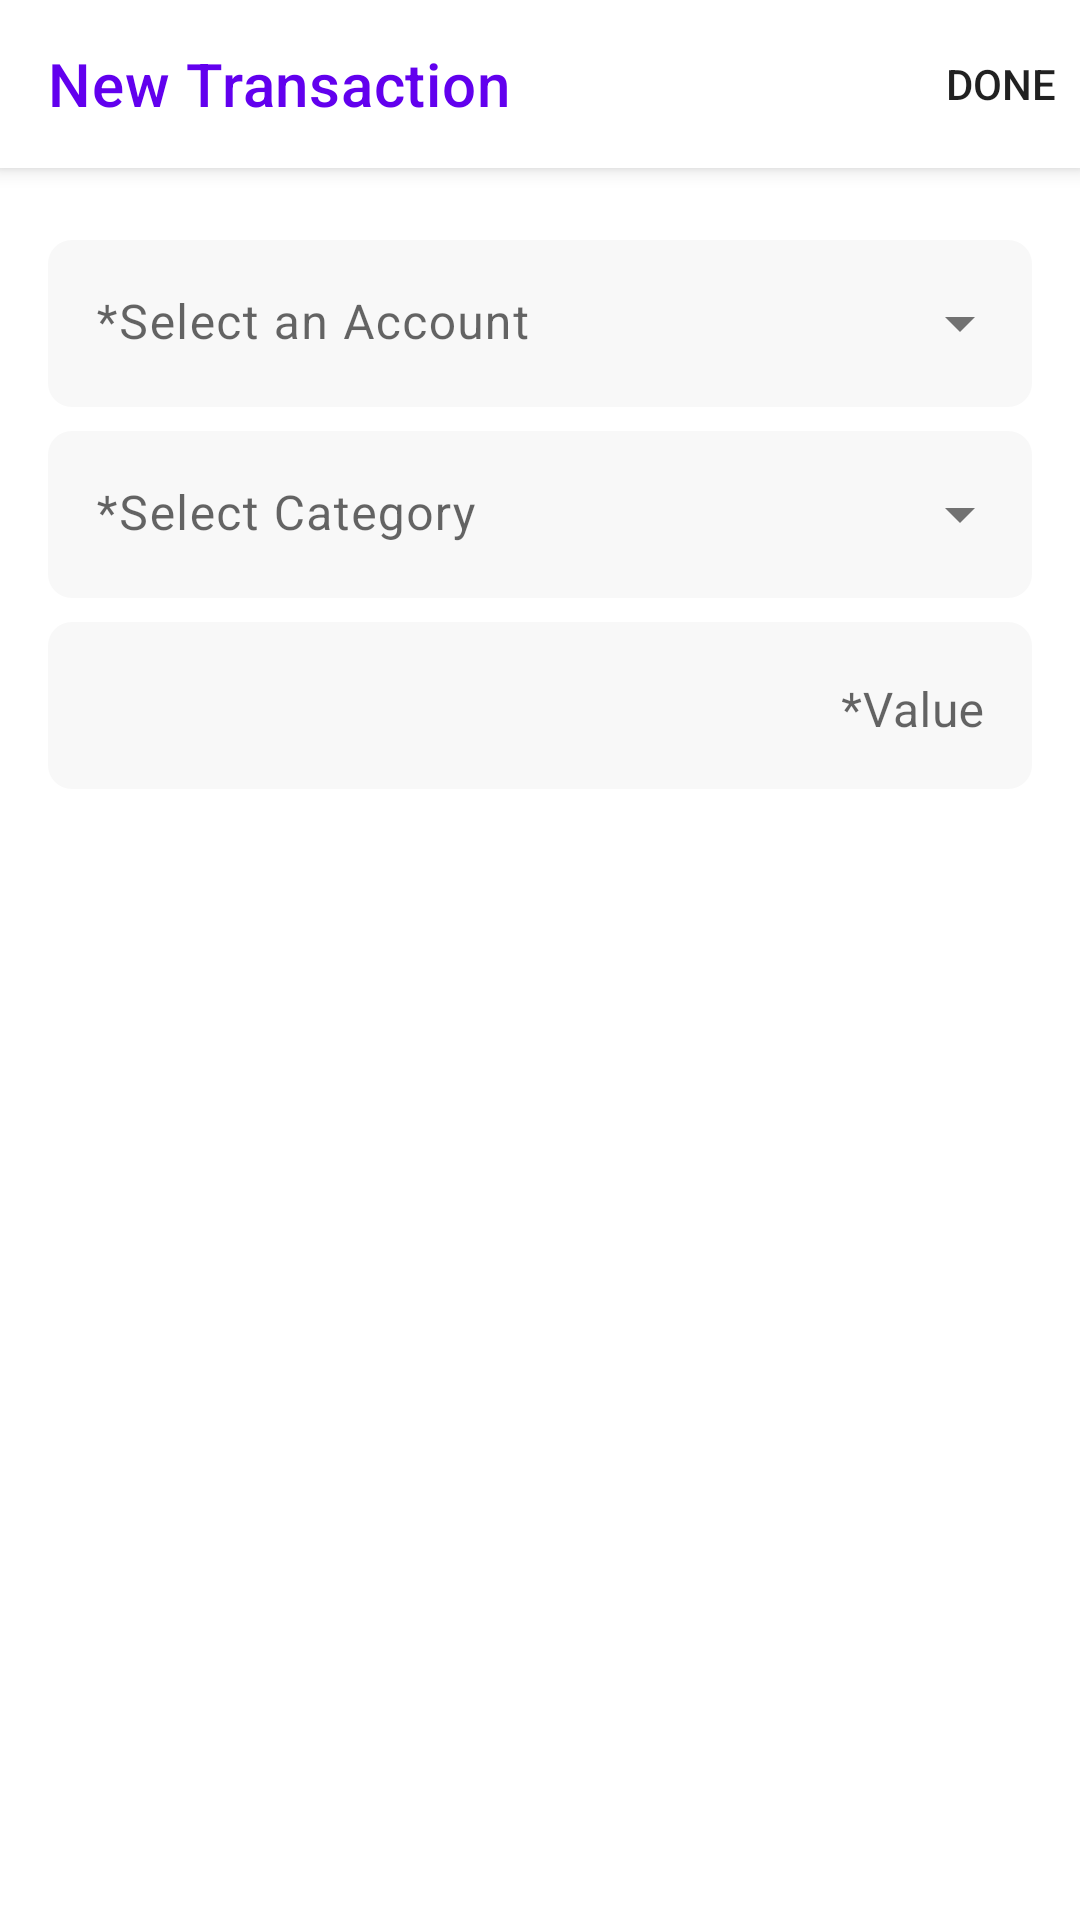

Here is an Android app screen rendered from its layout file. Give the layout XML and the strings, colors and styles it references.
<!-- AndroidManifest.xml: application theme Theme.Expenses -->
<!-- res/layout/activity_new_transaction.xml -->
<?xml version="1.0" encoding="utf-8"?>
<androidx.coordinatorlayout.widget.CoordinatorLayout
    xmlns:android="http://schemas.android.com/apk/res/android"
    xmlns:app="http://schemas.android.com/apk/res-auto"
    xmlns:tools="http://schemas.android.com/tools"
    android:layout_width="match_parent"
    android:layout_height="match_parent"
    android:fitsSystemWindows="true">

    <com.google.android.material.appbar.AppBarLayout
        android:layout_width="match_parent"
        android:layout_height="wrap_content"
        android:background="@color/colorTransparent"
        >

        <com.google.android.material.appbar.MaterialToolbar
            android:id="@+id/dashboardToolbar"
            style="@style/ExAppToolbar"
            android:layout_width="match_parent"
            android:layout_height="wrap_content"
            app:menu="@menu/toolbar_transaction"
            app:layout_scrollFlags="scroll|enterAlways"
            android:elevation="0dp"
            android:padding="0dp"
            app:title="@string/label_new_transaction"
            app:navigationIcon="@drawable/ic_baseline_arrow_back_24"
            >
        </com.google.android.material.appbar.MaterialToolbar>
    </com.google.android.material.appbar.AppBarLayout>

    <androidx.core.widget.NestedScrollView
        android:layout_width="match_parent"
        android:layout_height="wrap_content"
        app:layout_behavior="@string/appbar_scrolling_view_behavior"
        >

        <LinearLayout
            android:layout_width="match_parent"
            android:layout_height="wrap_content"
            android:orientation="vertical"
            android:layout_margin="@dimen/margin_big"
            >

        <com.google.android.material.button.MaterialButtonToggleGroup
            android:id="@+id/transactionToggleButton"
            android:layout_width="match_parent"
            android:layout_height="wrap_content"
            app:singleSelection="true"
            app:selectionRequired="true"
            android:gravity="center"
            android:layout_marginBottom="@dimen/margin_normal"
            app:checkedButton="@+id/buttonIncome"
            >
          <Button
            android:id="@+id/buttonIncome"
            android:layout_width="0dp"
            android:layout_weight="0.5"
            android:layout_height="wrap_content"
            android:text="@string/action_income"
            style="@style/Widget.MaterialComponents.Button.OutlinedButton"
            />
            <Button
                android:layout_width="0dp"
            android:layout_weight="0.5"
            android:layout_height="wrap_content"
            android:text="@string/action_expense"
            style="@style/Widget.MaterialComponents.Button.OutlinedButton"
            />
        </com.google.android.material.button.MaterialButtonToggleGroup>

            <com.google.android.material.textfield.TextInputLayout
                style="@style/ExTextInputLayout.ExposedDropdownMenu.NotLine"
                android:layout_width="match_parent"
                android:layout_height="wrap_content"
                android:layout_marginBottom="@dimen/margin_normal"
                >
                <AutoCompleteTextView
                    android:id="@+id/accountAuto"
                    android:layout_width="match_parent"
                    android:layout_height="wrap_content"
                    android:inputType="none"
                    android:hint="@string/hint_requires_account"
                    android:imeOptions="actionNext"
                    style="?textAppearanceBody1"
                    />
            </com.google.android.material.textfield.TextInputLayout>

            <com.google.android.material.textfield.TextInputLayout
                style="@style/ExTextInputLayout.ExposedDropdownMenu.NotLine"
                android:layout_width="match_parent"
                android:layout_height="wrap_content"
                android:layout_marginBottom="@dimen/margin_normal"
                >
                <AutoCompleteTextView
                    android:id="@+id/categoryAuto"
                    android:layout_width="match_parent"
                    android:layout_height="wrap_content"
                    android:inputType="none"
                    android:hint="@string/hint_requires_category"
                    android:imeOptions="actionNext"
                    style="?textAppearanceBody1"
                    />
            </com.google.android.material.textfield.TextInputLayout>


            <com.google.android.material.textfield.TextInputLayout
                style="@style/ExTextInputLayout.FilledBox.NotLine"
                android:layout_height="wrap_content"
                android:layout_width="match_parent"
                android:layout_gravity="end"
                android:hint="@string/hint_value"
                android:minWidth="100dp"
                >

                <com.google.android.material.textfield.TextInputEditText
                    android:id="@+id/transactionValue"
                    android:layout_width="match_parent"
                    android:layout_height="wrap_content"
                    android:imeOptions="actionDone"
                    android:inputType="numberDecimal"
                    android:singleLine="true"
                    android:gravity="end"
                    android:maxLength="@integer/menu_max_price"
                    />

            </com.google.android.material.textfield.TextInputLayout>

        </LinearLayout>
    </androidx.core.widget.NestedScrollView>

    <ProgressBar
        android:id="@+id/transactionProgress"
        style="@style/Progress"
        android:layout_width="match_parent"
        android:layout_height="8dp"
        android:indeterminate="true"
        android:visibility="gone"
        android:layout_gravity="center_horizontal|top"
        android:layout_marginTop="?actionBarSize"
        />

</androidx.coordinatorlayout.widget.CoordinatorLayout>
<!-- resources referenced by this layout -->
<resources>
  <color name="colorTransparent">#00000000</color>
  <dimen name="margin_big">16dp</dimen>
  <dimen name="margin_normal">8dp</dimen>
  <integer name="menu_max_price">10</integer>
  <string name="action_expense">Expense</string>
  <string name="action_income">Income</string>
  <string name="hint_requires_account">*Select an Account</string>
  <string name="hint_requires_category">*Select Category</string>
  <string name="hint_value">*Value</string>
  <string name="label_new_transaction">New Transaction</string>
  <style name="ExAppToolbar" parent="@style/Widget.MaterialComponents.Toolbar">
          <item name="colorPrimary">@color/colorOnPrimary</item>
          <item name="android:background">@color/colorOnPrimary</item>
          <item name="android:paddingEnd">8dp</item>
          <item name="titleTextColor">@color/colorPrimary</item>
          <item name="titleTextAppearance">?textAppearanceHeadline6</item>
      </style>
  <style name="ExTextInputLayout.ExposedDropdownMenu.NotLine" parent="Widget.MaterialComponents.TextInputLayout.FilledBox.ExposedDropdownMenu">
          <item name="android:colorPrimary">@color/colorPrimary</item>
          <item name="boxBackgroundColor">@color/colorShadow</item>
          <item name="boxStrokeColor">@color/colorShadow</item>
          <item name="boxStrokeWidth">0dp</item>
          <item name="boxCornerRadiusTopStart">@dimen/margin_normal</item>
          <item name="boxCornerRadiusTopEnd">@dimen/margin_normal</item>
          <item name="boxCornerRadiusBottomStart">@dimen/margin_normal</item>
          <item name="boxCornerRadiusBottomEnd">@dimen/margin_normal</item>
      </style>
  <style name="ExTextInputLayout.FilledBox.NotLine" parent="Widget.MaterialComponents.TextInputLayout.FilledBox">
          <item name="android:colorPrimary">@color/colorPrimary</item>
          <item name="boxBackgroundColor">@color/colorShadow</item>
          <item name="boxStrokeColor">@color/colorShadow</item>
          <item name="boxStrokeWidth">0dp</item>
          <item name="boxCornerRadiusTopStart">@dimen/margin_normal</item>
          <item name="boxCornerRadiusTopEnd">@dimen/margin_normal</item>
          <item name="boxCornerRadiusBottomStart">@dimen/margin_normal</item>
          <item name="boxCornerRadiusBottomEnd">@dimen/margin_normal</item>
      </style>
  <style name="Progress" parent="Widget.AppCompat.ProgressBar.Horizontal">
          <item name="android:indeterminateTint">?colorPrimary</item>
      </style>
  <style name="Theme.Expenses" parent="Theme.MaterialComponents.DayNight.NoActionBar">
          
          <item name="colorPrimary">@color/colorPrimary</item>
          <item name="colorPrimaryVariant">@color/colorPrimaryVariant</item>
          <item name="colorOnPrimary">@color/colorOnPrimary</item>
          
          <item name="colorSecondary">@color/colorSecondary</item>
          <item name="colorSecondaryVariant">@color/colorSecondaryVariant</item>
          <item name="colorOnSecondary">@color/colorOnSecondary</item>
          
          <item name="android:statusBarColor" tools:targetApi="l">?attr/colorPrimaryVariant</item>
          
      </style>
  <color name="colorOnPrimary">#FFFFFFFF</color>
  <color name="colorPrimary">#FF6200EE</color>
  <color name="colorShadow">#FFF8F8F8</color>
  <color name="colorPrimaryVariant">#FF3700B3</color>
  <color name="colorSecondary">#FF03DAC5</color>
  <color name="colorSecondaryVariant">#FF018786</color>
  <color name="colorOnSecondary">#FF000000</color>
</resources>
